Image classification data set "wheat3" (dyy603/xulaixiang-Wheat-Disease-Identification on GitHub). Class labels (4): healthy, leaf rust, powdery mildew, septoria.

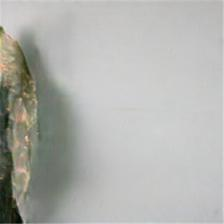
Label: leaf rust

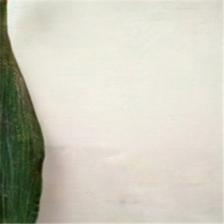
Label: healthy

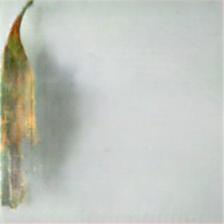
Label: septoria

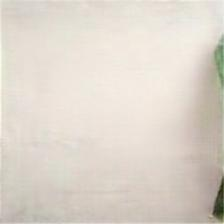
Label: healthy

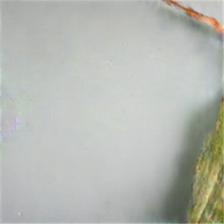
Label: septoria

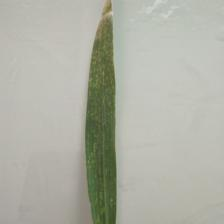
Label: powdery mildew
